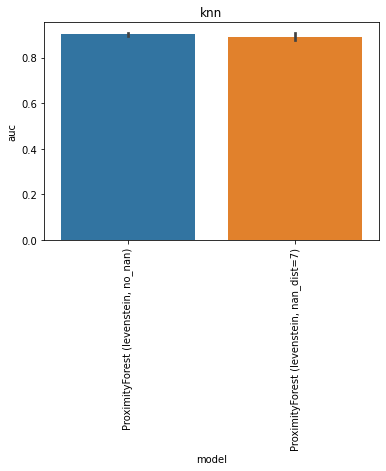

The file beside this chart, header and first rows:
, model, auc, model_train_nan, imputer, chain, group, seed, epitope, species, train_alpha_only, train_beta_only, train_both, train_non, train_total, test_total, df_size, gene_features, missing_indicator, test_nr, improvement
0, ProximityForest (levenstein, no_nan), 0.9126, False, , both, knn, 0.0, GILGFVFTL, HomoSapiens, 0.0, 0.0, 40.0, 0.0, 40.0, 108.0, 200.0, , False, 1, 0.009828
1, ProximityForest (levenstein, no_nan), 0.8978, False, , both, knn, 1.0, GILGFVFTL, HomoSapiens, 0.0, 0.0, 41.0, 0.0, 41.0, 108.0, 200.0, , False, 1, -0.005
2, ProximityForest (levenstein, no_nan), 0.9012, False, , both, knn, 2.0, GILGFVFTL, HomoSapiens, 0.0, 0.0, 42.0, 0.0, 42.0, 108.0, 200.0, , False, 1, -0.001552
3, ProximityForest (levenstein, no_nan), 0.8957, False, , both, knn, 3.0, GILGFVFTL, HomoSapiens, 0.0, 0.0, 37.0, 0.0, 37.0, 108.0, 200.0, , False, 1, -0.007069
4, ProximityForest (levenstein, no_nan), 0.9066, False, , both, knn, 4.0, GILGFVFTL, HomoSapiens, 0.0, 0.0, 38.0, 0.0, 38.0, 108.0, 200.0, , False, 1, 0.003793
0, ProximityForest (levenstein, nan_dist=7), 0.9034, True, , both, knn, 0.0, GILGFVFTL, HomoSapiens, 61.0, 56.0, 43.0, 0.0, 160.0, 108.0, 200.0, , False, 2, 0.0006897
1, ProximityForest (levenstein, nan_dist=7), 0.9014, True, , both, knn, 1.0, GILGFVFTL, HomoSapiens, 55.0, 62.0, 43.0, 0.0, 160.0, 108.0, 200.0, , False, 2, -0.001379
2, ProximityForest (levenstein, nan_dist=7), 0.8993, True, , both, knn, 2.0, GILGFVFTL, HomoSapiens, 54.0, 61.0, 45.0, 0.0, 160.0, 108.0, 200.0, , False, 2, -0.003448
3, ProximityForest (levenstein, nan_dist=7), 0.8945, True, , both, knn, 3.0, GILGFVFTL, HomoSapiens, 56.0, 65.0, 39.0, 0.0, 160.0, 108.0, 200.0, , False, 2, -0.008276
4, ProximityForest (levenstein, nan_dist=7), 0.8621, True, , both, knn, 4.0, GILGFVFTL, HomoSapiens, 53.0, 67.0, 40.0, 0.0, 160.0, 108.0, 200.0, , False, 2, -0.04069
